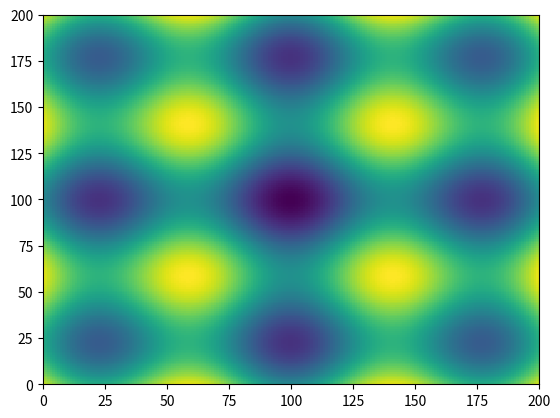

The script that saved this image:
import numpy as np
import pandas as pd
import math
import matplotlib.pyplot as plt

x1 = np.linspace(-1, 1, 200)
x2 = np.linspace(-1, 1, 200)

dzialanie = lambda x1, x2: x1*x1+x2*x2-math.cos(2.5*(3.14159*x1))-math.cos(2.5*3.14159*x2)+2.0
macierz = np.zeros((200, 200))

for nri, i in enumerate(x1):
    for nrj, j in enumerate(x2):
        macierz[nri][nrj] = dzialanie(i, j)

plt.pcolor(macierz)
#plt.yticks(np.arange(0.5, len(macierz.index), 1), macierz.index)
#plt.xticks(np.arange(0.5, len(macierz.columns), 1), macierz.columns)
plt.show()